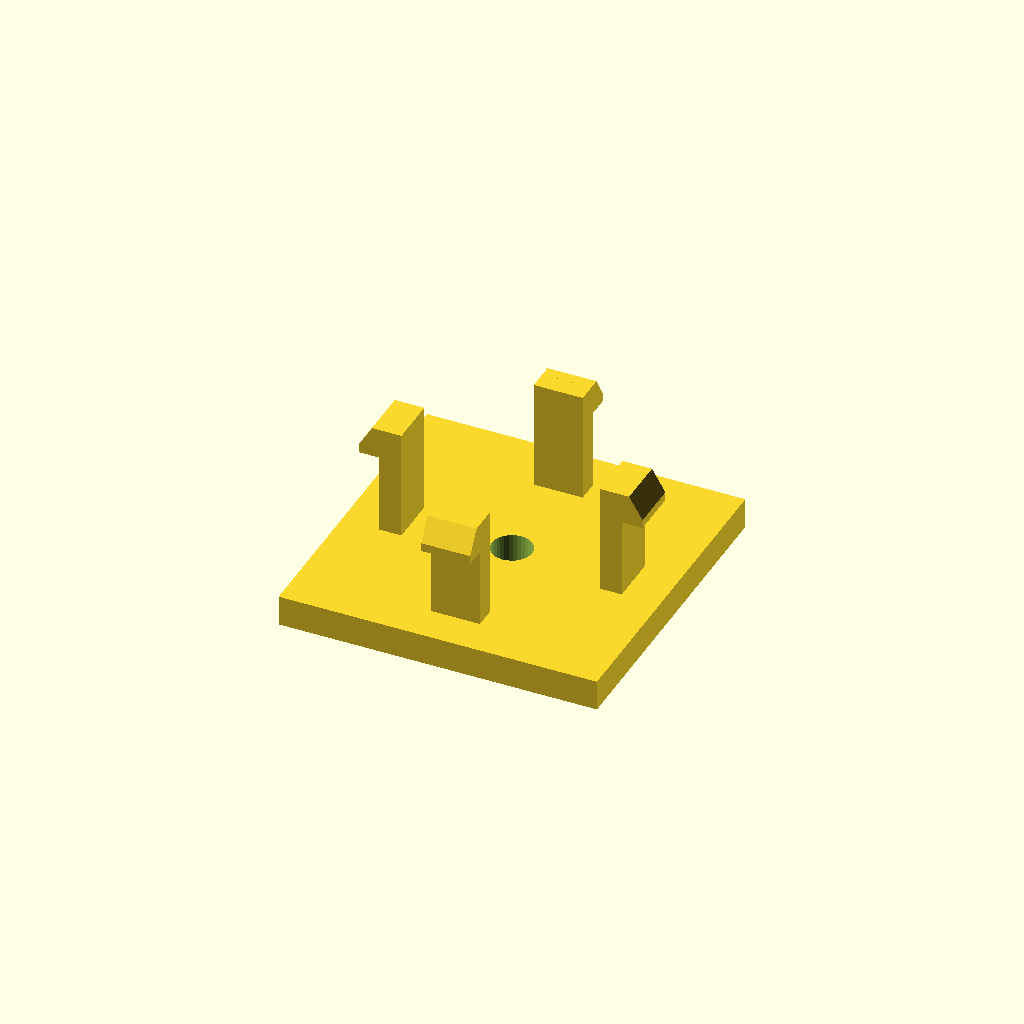
Cell 1: the model at its default parameters.
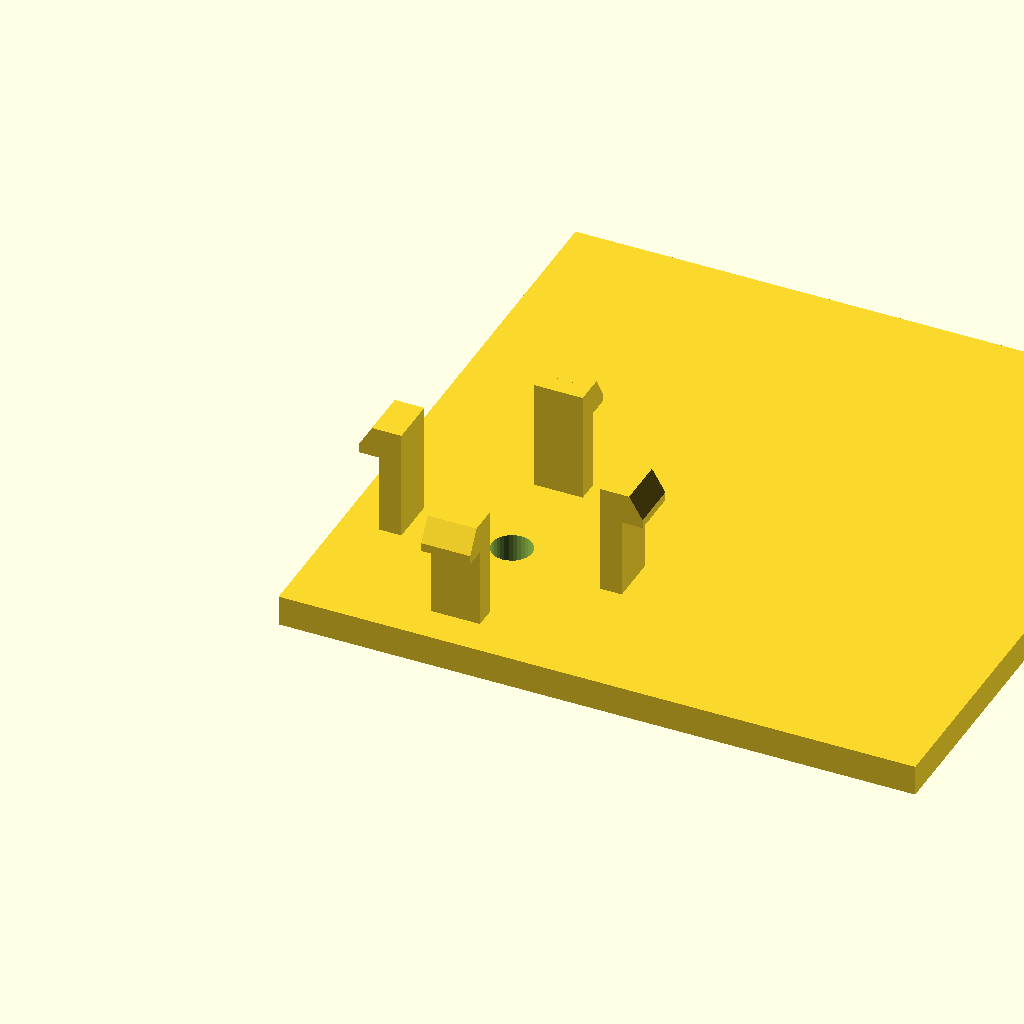
Cell 2: the same model with base_d = 104.
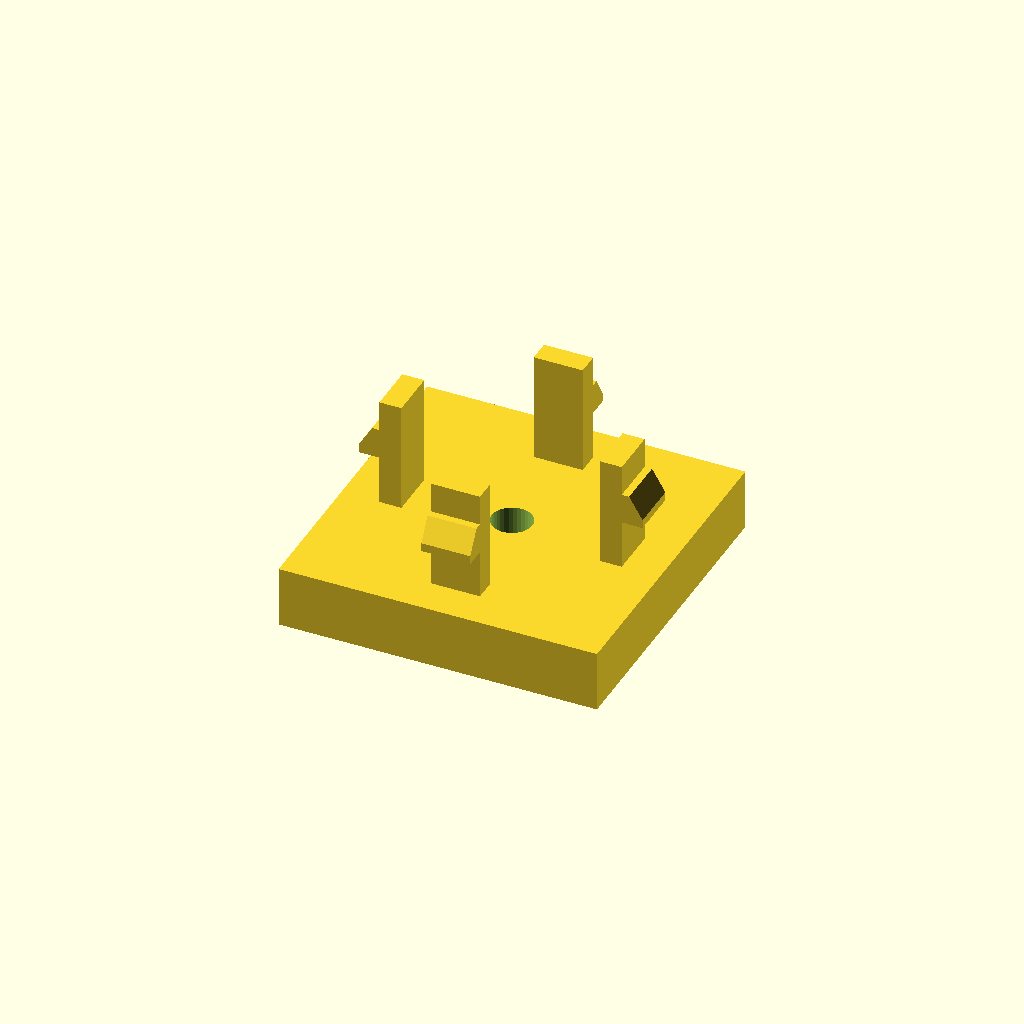
Cell 3: the same model with base_h = 10.
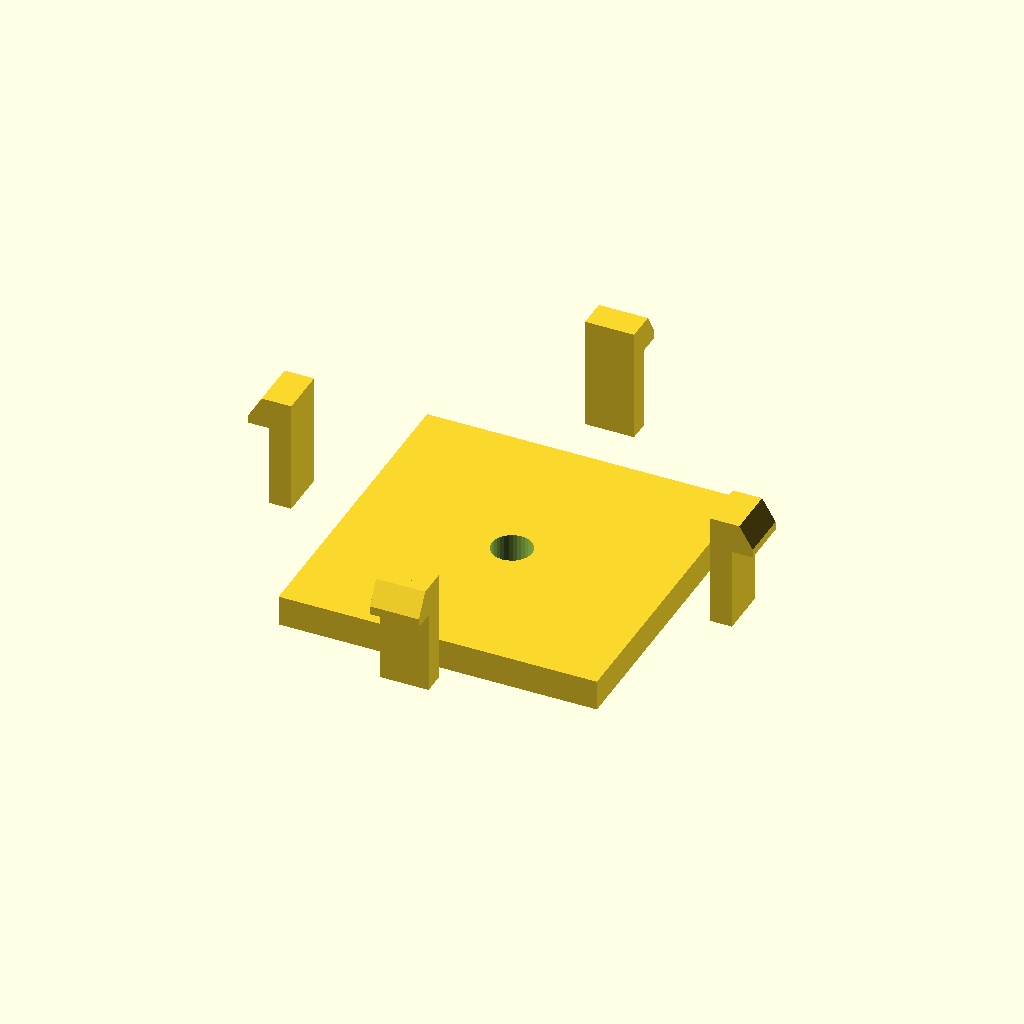
Cell 4: the same model with span = 72.
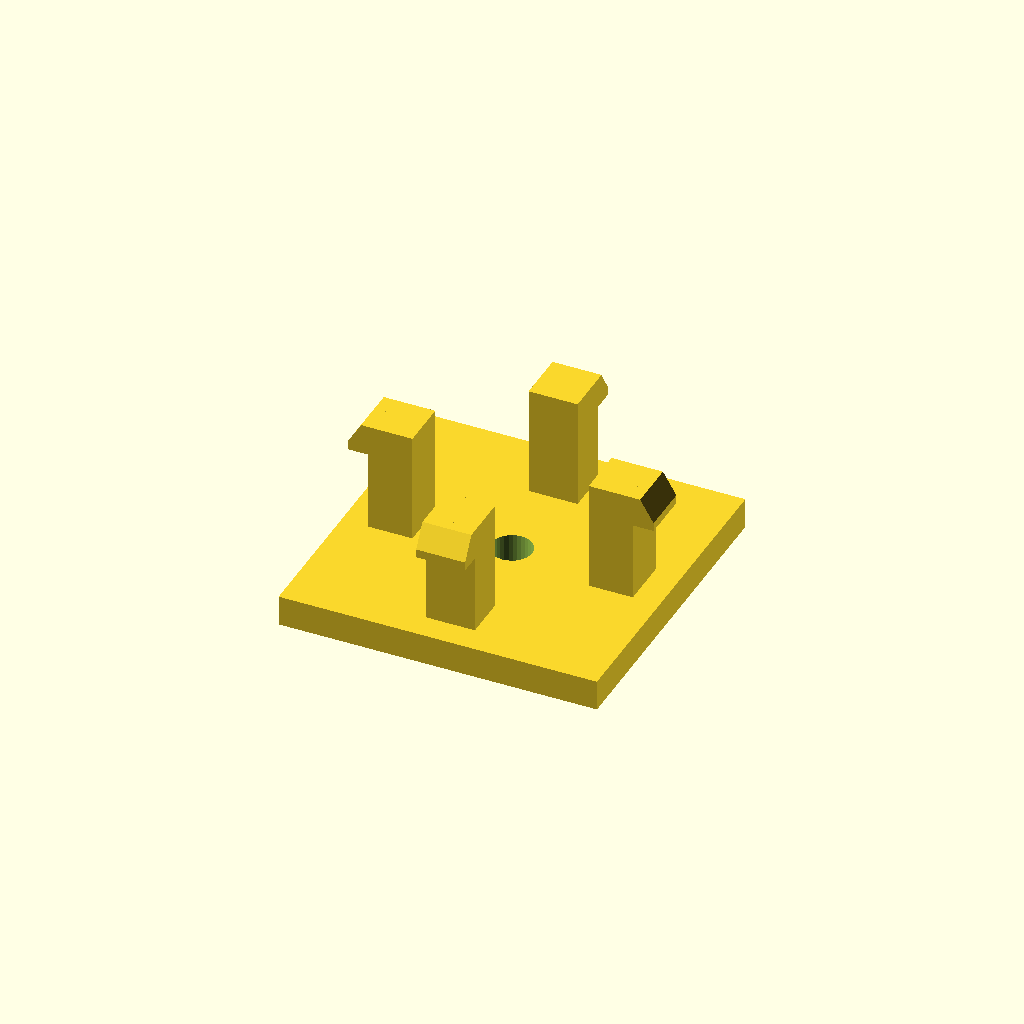
Cell 5 — arm_t set to 7.2, the other parameters unchanged.
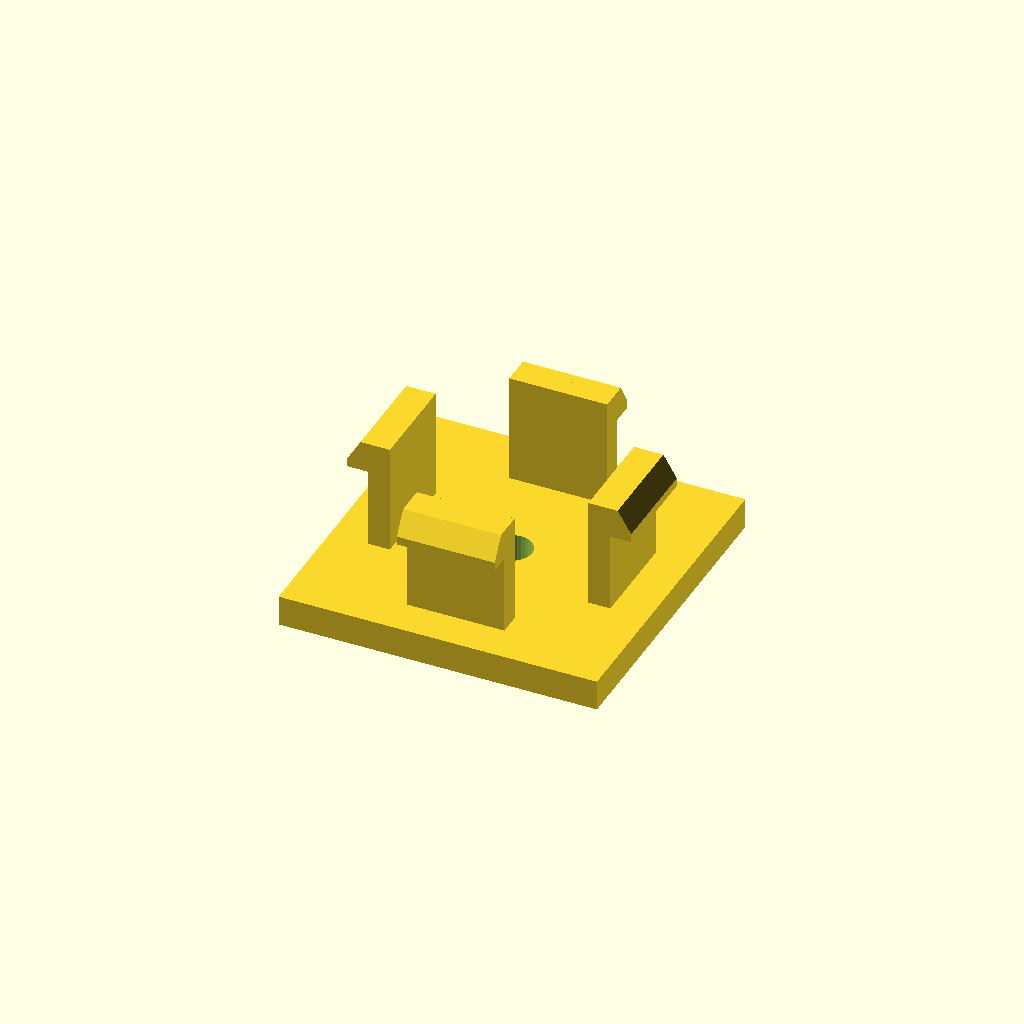
Cell 6 — arm_d set to 16, the other parameters unchanged.
All cells are drawn from one camera (rotation 55°, 0°, 25°, orthographic, colour scheme Cornfield), so only the parameter changes between them.
The OpenSCAD source (optional_data/data/gen3/snapfits/part_0054.scad):
$fn = 32;

// ----------------------------------------------------------------------
// Snap-fit latch: 4 arms, 18 mm tall, 3.6 mm undercut hooks
// ----------------------------------------------------------------------

// --- parameters (mm) ---
base_d = 52;              // base plate depth
base_h = 5;               // base plate thickness
span = 36;                // distance between opposite arms
arm_t = 3.6;              // arm thickness
arm_d = 8;                // arm width
height = 18;              // free arm length
head_len = 3.6;           // hook reach
head_h = 5;               // hook height
lead = 1.4;               // lead-in ramp thickness
bore_d = 6.6;             // base fixing bore
top_z = 23;               // height of the arm tips above the base

arms = 4;

difference() {
  union() {
    /* base plate, centred on the arm ring */
    translate([-26, -26, 0]) cube([base_d, base_d, base_h]);
    for (a = [0 : 360 / arms : 359]) rotate([0, 0, a]) {
    /* arm, sunk 0.5 mm into the base */
    translate([-arm_d / 2, span / 2 - arm_t / 2, base_h - 0.5]) cube([arm_d, arm_t, height + 0.5]);
    /* hook: a convex hull of a tall inner block and a thin outer lip
       gives a flat undercut below and a lead-in ramp on top */
    hull() {
      translate([-arm_d / 2, span / 2 + arm_t / 2 - 0.6, top_z - head_h]) cube([arm_d, lead + 0.4, head_h]);
      translate([-arm_d / 2, span / 2 + arm_t / 2 - 0.2, top_z - head_h]) cube([arm_d, head_len, lead]);
    }
    }
  }
  translate([0, 0, -2.5]) cylinder(h = base_h + 5, d = bore_d);
}
Parameter table extracted from the source (name, type, default, range or options):
base_d: number, default 52
base_h: number, default 5
span: number, default 36
arm_t: number, default 3.6
arm_d: number, default 8
height: number, default 18
head_len: number, default 3.6
head_h: number, default 5
lead: number, default 1.4
bore_d: number, default 6.6
top_z: number, default 23
arms: number, default 4
